The GitHub repository drgusimyth/diabetes_classifier contains a labelled image folder "dataset" with 2 categories: diabetic, healthy. Examples follow, each with its label.

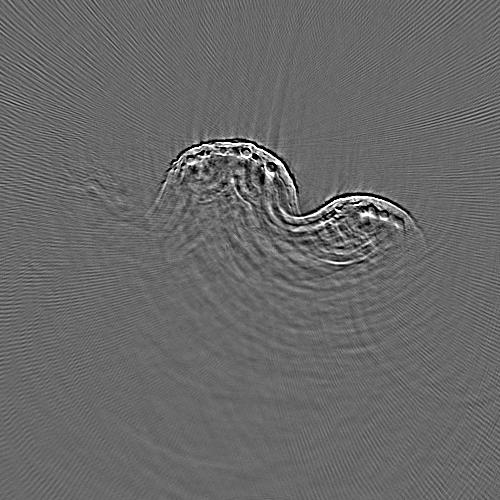
Label: diabetic

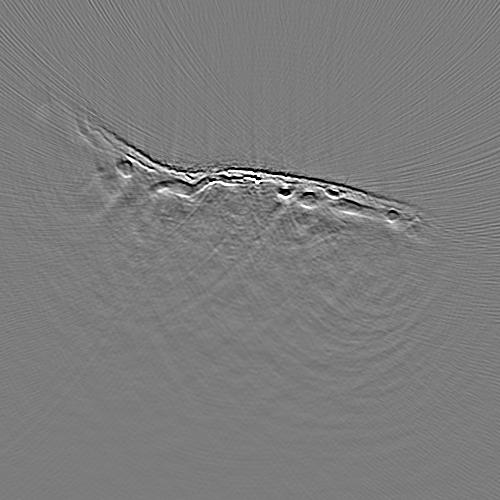
Label: healthy

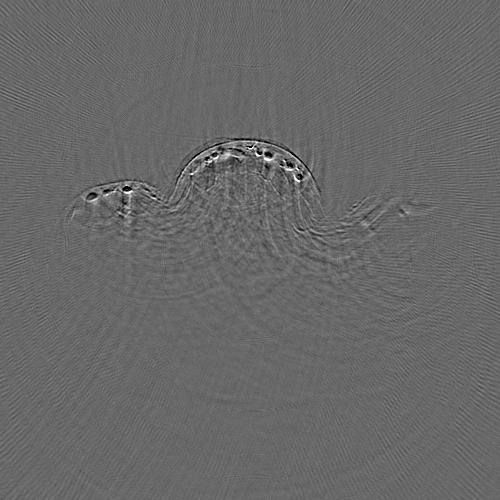
Label: healthy

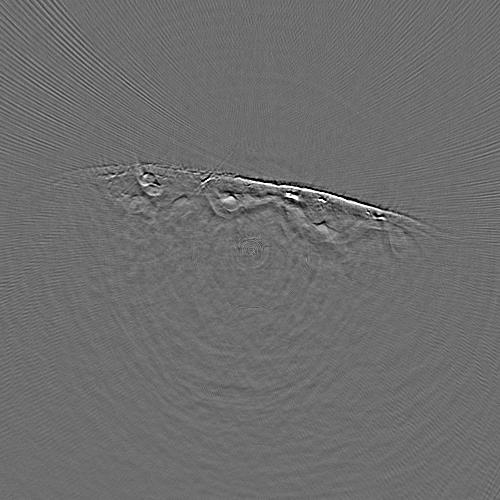
Label: diabetic

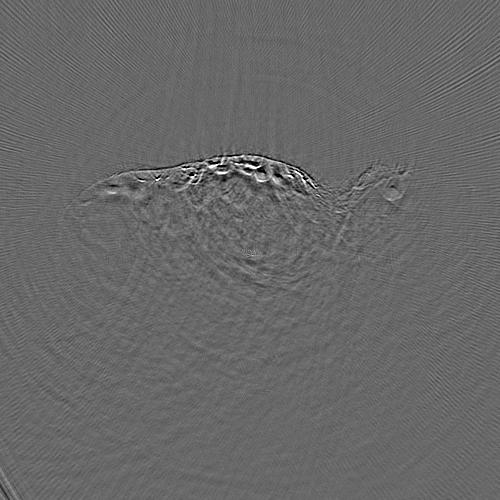
Label: healthy

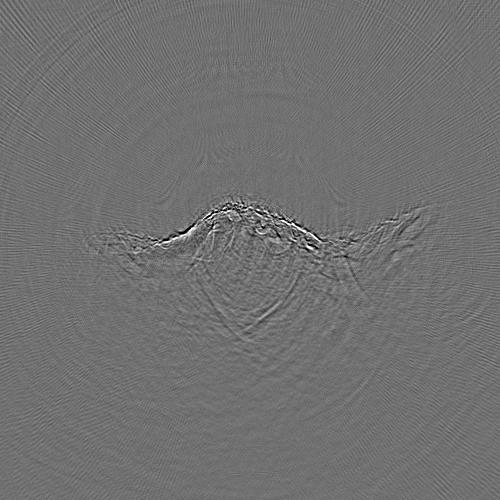
Label: diabetic
